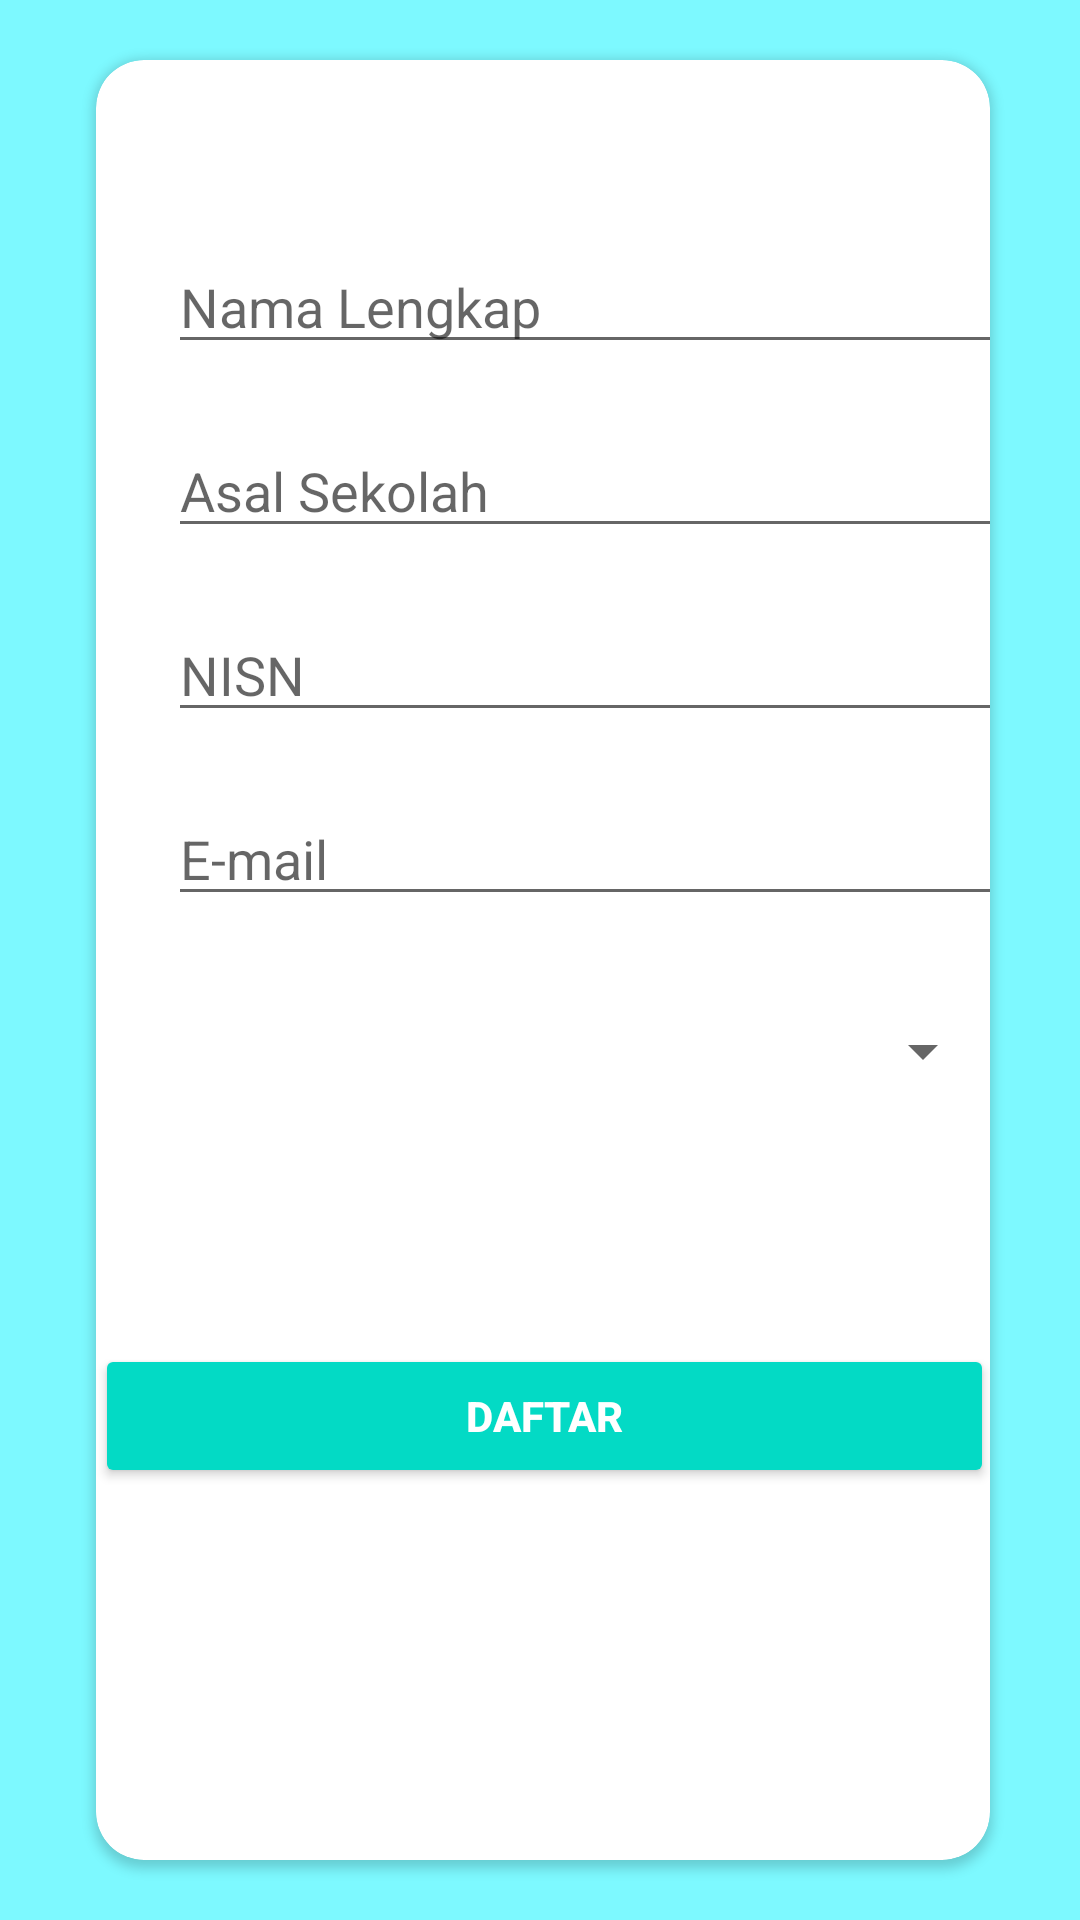

Layout XML and referenced resources for this Android screen:
<!-- AndroidManifest.xml: application theme Theme.FirebaseAuth -->
<!-- res/layout/activity_form.xml -->
<?xml version="1.0" encoding="utf-8"?>
<androidx.constraintlayout.widget.ConstraintLayout xmlns:android="http://schemas.android.com/apk/res/android"
    xmlns:app="http://schemas.android.com/apk/res-auto"
    xmlns:tools="http://schemas.android.com/tools"
    android:layout_width="match_parent"
    android:layout_height="match_parent"
    android:background="@color/background"
    tools:context=".FormActivity">

    <androidx.cardview.widget.CardView
        android:layout_width="0dp"
        android:layout_height="600dp"
        android:layout_marginStart="32dp"
        android:layout_marginEnd="30dp"
        app:cardCornerRadius="16dp"
        app:layout_constraintBottom_toBottomOf="parent"
        app:layout_constraintEnd_toEndOf="parent"
        app:layout_constraintStart_toStartOf="parent"
        app:layout_constraintTop_toTopOf="parent">

        <androidx.constraintlayout.widget.ConstraintLayout
            android:layout_width="match_parent"
            android:layout_height="match_parent">


            <EditText
                android:id="@+id/etNama"
                android:layout_width="300dp"
                android:layout_height="wrap_content"
                android:layout_marginStart="24dp"
                android:layout_marginTop="60dp"
                android:layout_marginEnd="25dp"
                android:ems="10"
                android:hint="Nama Lengkap"
                android:inputType="textPersonName"
                app:layout_constraintEnd_toEndOf="parent"
                app:layout_constraintHorizontal_bias="0.0"
                app:layout_constraintStart_toStartOf="parent"
                app:layout_constraintTop_toTopOf="parent" />

            <EditText
                android:id="@+id/etSekolah"
                android:layout_width="300dp"
                android:layout_height="wrap_content"
                android:layout_marginStart="24dp"
                android:layout_marginTop="20dp"
                android:layout_marginEnd="25dp"
                android:ems="10"
                android:hint="Asal Sekolah"
                android:inputType="textPersonName"
                app:layout_constraintEnd_toEndOf="parent"
                app:layout_constraintHorizontal_bias="0.0"
                app:layout_constraintStart_toStartOf="parent"
                app:layout_constraintTop_toBottomOf="@+id/etNama" />

            <EditText
                android:id="@+id/etNisn"
                android:layout_width="300dp"
                android:layout_height="wrap_content"
                android:layout_marginStart="24dp"
                android:layout_marginTop="20dp"
                android:layout_marginEnd="25dp"
                android:ems="10"
                android:hint="NISN"
                android:inputType="textPersonName"
                app:layout_constraintEnd_toEndOf="parent"
                app:layout_constraintHorizontal_bias="0.0"
                app:layout_constraintStart_toStartOf="parent"
                app:layout_constraintTop_toBottomOf="@+id/etSekolah" />

            <EditText
                android:id="@+id/editTextTextEmailAddress"
                android:layout_width="300dp"
                android:layout_height="wrap_content"
                android:layout_marginStart="24dp"
                android:layout_marginTop="20dp"
                android:layout_marginEnd="25dp"
                android:ems="10"
                android:hint="E-mail"
                android:inputType="textEmailAddress"
                app:layout_constraintEnd_toEndOf="parent"
                app:layout_constraintHorizontal_bias="0.0"
                app:layout_constraintStart_toStartOf="parent"
                app:layout_constraintTop_toBottomOf="@+id/etNisn" />

            <androidx.appcompat.widget.AppCompatSpinner
                android:id="@+id/spinner"
                android:layout_width="300dp"
                android:layout_height="50dp"
                android:layout_marginTop="20dp"
                app:layout_constraintEnd_toEndOf="parent"
                app:layout_constraintHorizontal_bias="0.489"
                app:layout_constraintStart_toStartOf="parent"
                app:layout_constraintTop_toBottomOf="@+id/editTextTextEmailAddress">

            </androidx.appcompat.widget.AppCompatSpinner>

            <Button
                android:id="@+id/btnLogin"
                android:layout_width="0dp"
                android:layout_height="wrap_content"
                android:layout_marginBottom="124dp"
                android:backgroundTint="#FF03DAC5"
                android:text="Daftar"
                android:textColor="#FFFFFF"
                android:textStyle="bold"
                app:layout_constraintBottom_toBottomOf="parent"
                app:layout_constraintEnd_toEndOf="@+id/spinner"
                app:layout_constraintHorizontal_bias="0.0"
                app:layout_constraintStart_toStartOf="@+id/spinner"
                app:layout_constraintTop_toBottomOf="@+id/spinner"
                app:layout_constraintVertical_bias="1.0" />


        </androidx.constraintlayout.widget.ConstraintLayout>

    </androidx.cardview.widget.CardView>

</androidx.constraintlayout.widget.ConstraintLayout>
<!-- resources referenced by this layout -->
<resources>
  <color name="background">#7df9ff</color>
  <style name="Theme.FirebaseAuth" parent="Theme.MaterialComponents.DayNight.NoActionBar">
          
          <item name="colorPrimary">@color/purple_500</item>
          <item name="colorPrimaryVariant">@color/background</item>
          <item name="colorOnPrimary">@color/white</item>
          
          <item name="colorSecondary">@color/teal_200</item>
          <item name="colorSecondaryVariant">@color/teal_700</item>
          <item name="colorOnSecondary">@color/black</item>
          
          <item name="android:statusBarColor" tools:targetApi="l">?attr/colorPrimaryVariant</item>
          
  
      </style>
  <color name="purple_500">#FF6200EE</color>
  <color name="white">#FFFFFFFF</color>
  <color name="teal_200">#FF03DAC5</color>
  <color name="teal_700">#FF018786</color>
  <color name="black">#FF000000</color>
</resources>
